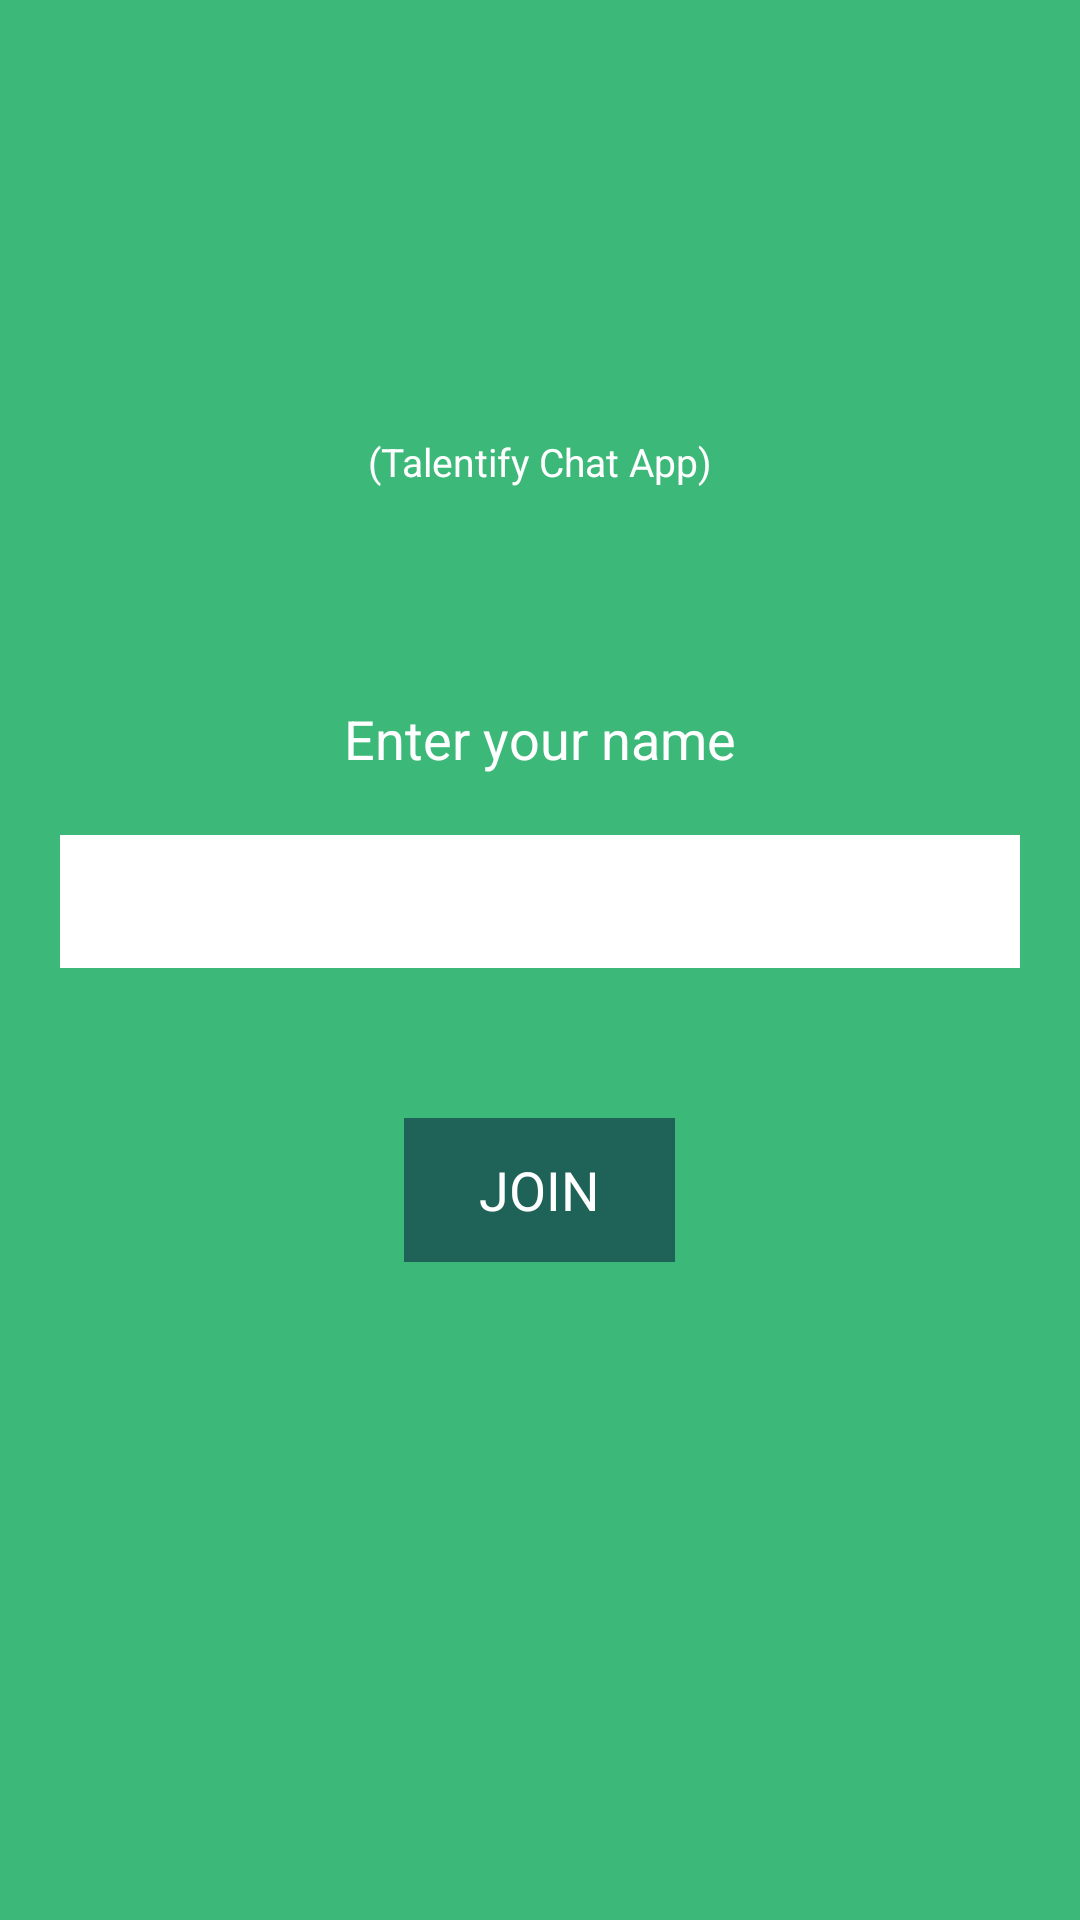

Reconstruct the res/layout file that produces this screen, plus the resources it refers to.
<!-- AndroidManifest.xml: application theme ChatAppTheme -->
<!-- res/layout/activity_name.xml -->
<?xml version="1.0" encoding="utf-8"?>
<RelativeLayout xmlns:android="http://schemas.android.com/apk/res/android"
    android:layout_width="match_parent"
    android:layout_height="match_parent"
    android:background="@color/actionbar"
    android:orientation="vertical" >

    <ImageView
        android:id="@+id/imgLogo"
        android:layout_width="60dp"
        android:layout_height="60dp"
        android:layout_alignParentTop="true"
        android:layout_centerHorizontal="true"
        android:layout_gravity="center_horizontal"
        android:layout_marginBottom="10dp"
        android:layout_marginTop="60dp"
        android:src="@mipmap/ic_launcher" />

    <TextView
        android:layout_width="wrap_content"
        android:layout_height="wrap_content"
        android:layout_below="@id/imgLogo"
        android:layout_centerHorizontal="true"
        android:layout_marginTop="15dp"
        android:text="@string/title"
        android:textColor="@color/white"
        android:textSize="13dp" />

    <LinearLayout
        android:layout_width="fill_parent"
        android:layout_height="wrap_content"
        android:layout_centerInParent="true"
        android:gravity="center_horizontal"
        android:orientation="vertical"
        android:padding="20dp" >

        <TextView
            android:layout_width="wrap_content"
            android:layout_height="wrap_content"
            android:layout_marginBottom="10dp"
            android:layout_marginTop="15dp"
            android:text="@string/enter_name"
            android:textColor="@color/white"
            android:textSize="18dp" />

        <EditText
            android:id="@+id/name"
            android:layout_width="fill_parent"
            android:layout_height="wrap_content"
            android:layout_marginBottom="10dp"
            android:layout_marginTop="10dp"
            android:background="@color/white"
            android:inputType="textCapWords"
            android:padding="10dp" />

        <Button
            android:id="@+id/btnJoin"
            android:layout_width="wrap_content"
            android:layout_height="wrap_content"
            android:layout_marginTop="40dp"
            android:background="@color/bg_btn_join"
            android:paddingLeft="25dp"
            android:paddingRight="25dp"
            android:text="@string/btn_join"
            android:textColor="@color/white" />
    </LinearLayout>

    

    <LinearLayout
        android:layout_width="fill_parent"
        android:layout_height="wrap_content"
        android:layout_alignParentBottom="true"
        android:layout_marginBottom="20dp"
        android:gravity="center_horizontal"
        android:orientation="vertical" >


    </LinearLayout>

</RelativeLayout>
<!-- resources referenced by this layout -->
<resources>
  <color name="actionbar">#3cb879</color>
  <color name="bg_btn_join">#1e6258</color>
  <color name="white">#ffffff</color>
  <string name="btn_join">JOIN</string>
  <string name="enter_name">Enter your name</string>
  <string name="title">(Talentify Chat App)</string>
  <style name="ChatAppTheme" parent="@android:style/Theme.Holo.Light">
          <item name="android:actionBarStyle">@style/MyActionBarTheme</item>
      </style>
  <style name="MyActionBarTheme" parent="@android:style/Widget.Holo.Light.ActionBar">
          <item name="android:background">@color/actionbar</item>
          <item name="android:titleTextStyle">@style/TitleTextStyle</item>
      </style>
  <style name="TitleTextStyle" parent="android:TextAppearance.Holo.Widget.ActionBar.Title">
          <item name="android:textColor">@color/white</item>
      </style>
</resources>
